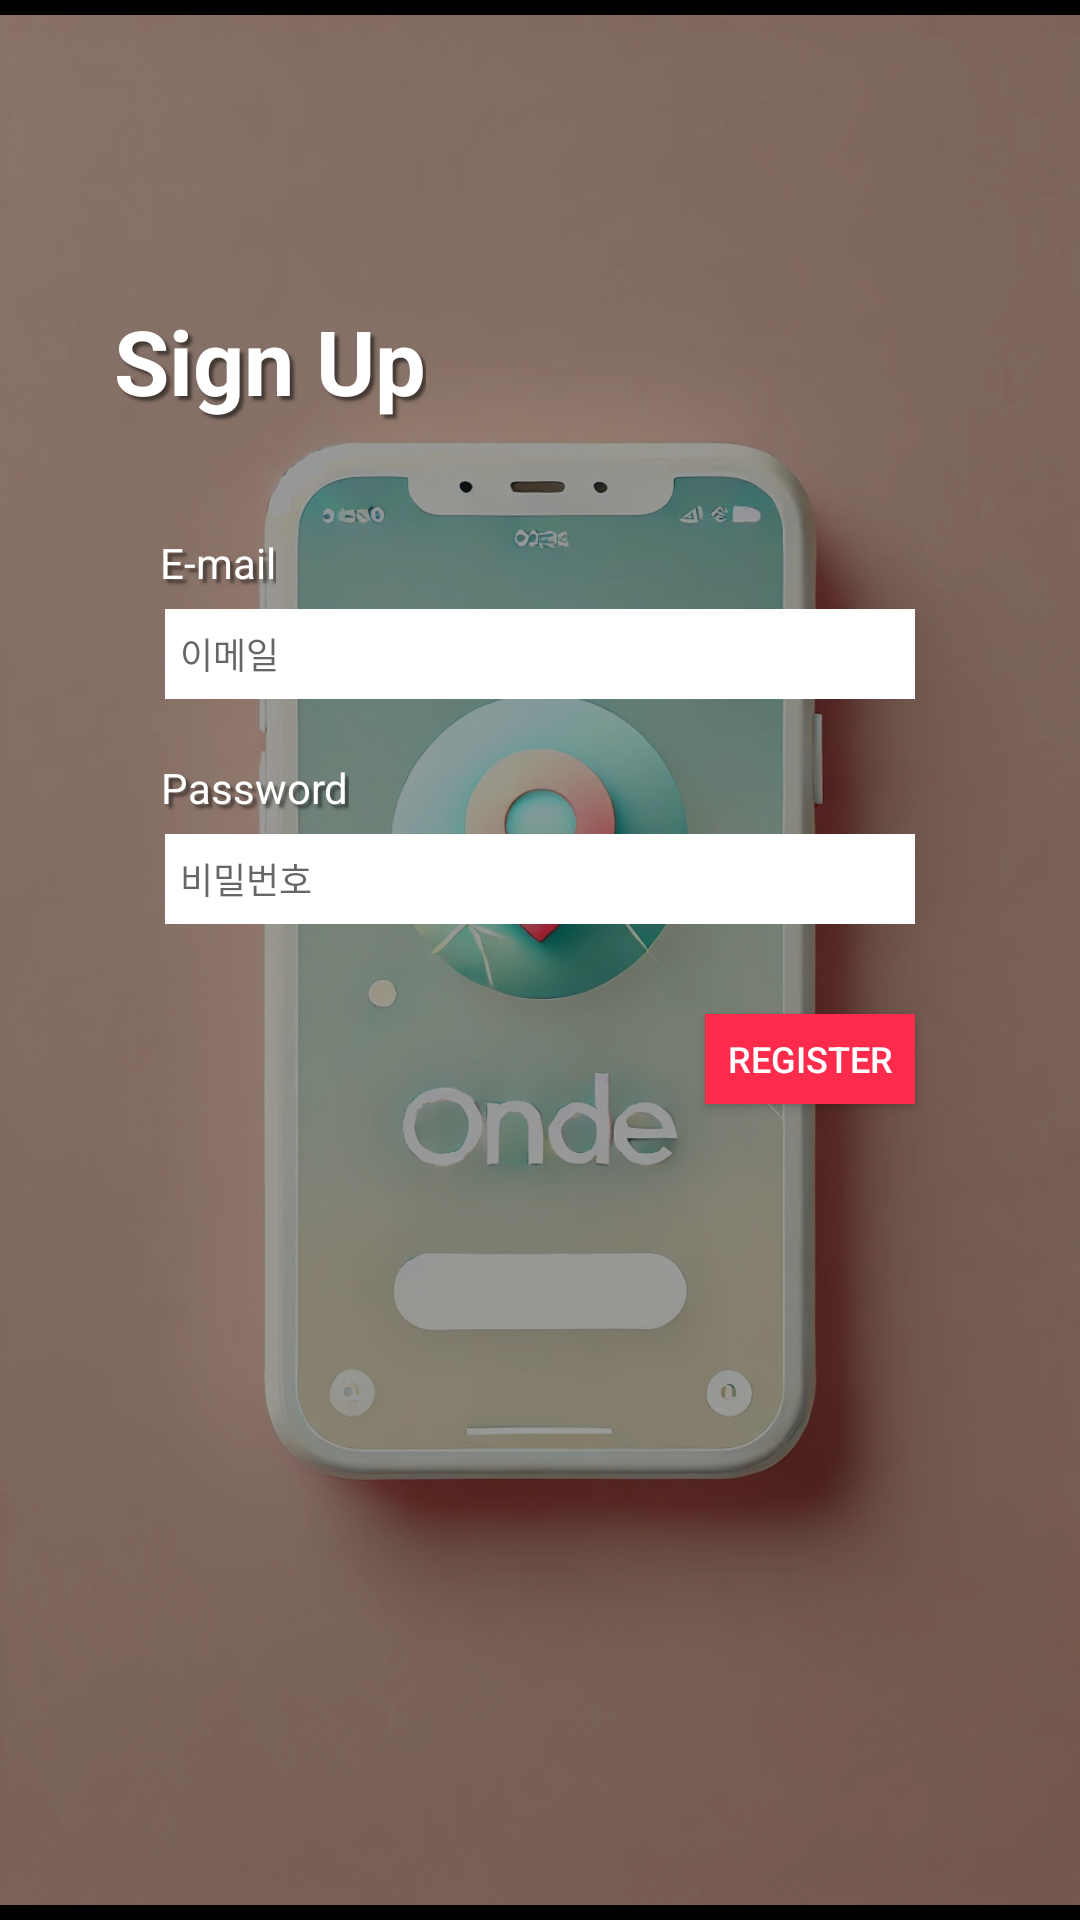

Layout XML and referenced resources for this Android screen:
<!-- AndroidManifest.xml: application theme Theme.ONDE -->
<!-- res/layout/activity_register.xml -->
<?xml version="1.0" encoding="utf-8"?>
<androidx.constraintlayout.widget.ConstraintLayout
    xmlns:android="http://schemas.android.com/apk/res/android"
    xmlns:app="http://schemas.android.com/apk/res-auto"
    xmlns:tools="http://schemas.android.com/tools"
    android:layout_width="match_parent"
    android:layout_height="match_parent"
    tools:context=".RegisterActivity"
    android:background="#000000">

    <ImageView
        android:id="@+id/registerBackground"
        android:layout_width="match_parent"
        android:layout_height="match_parent"
        android:contentDescription="@string/background_image_description"
        app:layout_constraintBottom_toBottomOf="parent"
        app:layout_constraintEnd_toEndOf="parent"
        app:layout_constraintStart_toStartOf="parent"
        app:layout_constraintTop_toTopOf="parent"
        app:srcCompat="@drawable/onde_background" />

    <View
        android:id="@+id/registerView"
        android:layout_width="match_parent"
        android:layout_height="match_parent"
        android:background="#66000000"
        app:layout_constraintBottom_toBottomOf="parent"
        app:layout_constraintEnd_toEndOf="parent"
        app:layout_constraintHorizontal_bias="0.0"
        app:layout_constraintStart_toStartOf="parent"
        app:layout_constraintTop_toTopOf="parent" />

    
    <TextView
        android:id="@+id/registerTitle"
        android:layout_width="wrap_content"
        android:layout_height="wrap_content"
        android:layout_marginTop="100dp"
        android:shadowColor="#80000000"
        android:shadowDx="4"
        android:shadowDy="4"
        android:shadowRadius="2"
        android:text="Sign Up"
        android:textColor="@android:color/white"
        android:textSize="30sp"
        android:textStyle="bold"
        android:layout_marginRight="180dp"
        app:layout_constraintEnd_toEndOf="parent"
        app:layout_constraintStart_toStartOf="parent"
        app:layout_constraintTop_toTopOf="parent" />

    

    <TextView
        android:id="@+id/emailText"
        android:layout_width="wrap_content"
        android:layout_height="wrap_content"
        android:shadowColor="#80000000"
        android:shadowDx="4"
        android:shadowDy="4"
        android:shadowRadius="2"
        android:text="E-mail"
        android:textColor="#ffffff"
        android:textSize="14sp"
        tools:layout_editor_absoluteX="68dp"
        tools:layout_editor_absoluteY="180dp"
        android:layout_marginTop="78dp"
        app:layout_constraintTop_toTopOf="@id/registerTitle"
        app:layout_constraintStart_toStartOf="parent"
        app:layout_constraintEnd_toEndOf="parent"
        android:layout_marginRight="215dp"/>

    <EditText
        android:id="@+id/registerEmail"
        android:layout_width="250dp"
        android:layout_height="30dp"
        android:hint="이메일"
        android:padding="5dp"
        android:textSize="12sp"
        android:background="#FFFFFF"
        android:textColor="#000000"
        android:inputType="textEmailAddress"
        tools:layout_editor_absoluteX="68dp"
        tools:layout_editor_absoluteY="205dp"
        app:layout_constraintTop_toTopOf="@id/emailText"
        android:layout_marginTop="25dp"
        app:layout_constraintStart_toStartOf="parent"
        app:layout_constraintEnd_toEndOf="parent"/>

    

    <TextView
        android:id="@+id/passwordText"
        android:layout_width="wrap_content"
        android:layout_height="wrap_content"
        android:shadowColor="#80000000"
        android:shadowDx="4"
        android:shadowDy="4"
        android:shadowRadius="2"
        android:text="Password"
        android:textColor="#ffffff"
        android:textSize="14sp"
        tools:layout_editor_absoluteX="68dp"
        tools:layout_editor_absoluteY="255dp"
        android:layout_marginTop="50dp"
        app:layout_constraintTop_toTopOf="@id/registerEmail"
        app:layout_constraintStart_toStartOf="parent"
        app:layout_constraintEnd_toEndOf="parent"
        android:layout_marginRight="190dp"/>


    <EditText
        android:id="@+id/registerPassword"
        android:layout_width="250dp"
        android:layout_height="30dp"
        android:background="#FFFFFF"
        android:textColor="#000000"
        android:hint="비밀번호"
        android:inputType="textPassword"
        android:padding="5dp"
        android:textSize="12sp"
        tools:layout_editor_absoluteX="80dp"
        tools:layout_editor_absoluteY="282dp"
        android:layout_marginTop="25dp"
        app:layout_constraintTop_toTopOf="@id/passwordText"
        app:layout_constraintStart_toStartOf="parent"
        app:layout_constraintEnd_toEndOf="parent"/>

    

    <Button
        android:id="@+id/registerButton"
        android:layout_width="70dp"
        android:layout_height="30dp"
        android:background="#FF2B4D"
        android:text="Register"
        android:textColor="#FFFFFF"
        android:textSize="12sp"
        tools:layout_editor_absoluteX="248dp"
        tools:layout_editor_absoluteY="341dp"
        android:layout_marginTop="60dp"
        app:layout_constraintTop_toTopOf="@id/registerPassword"
        app:layout_constraintStart_toStartOf="parent"
        app:layout_constraintEnd_toEndOf="parent"
        android:layout_marginLeft="180dp"/>

    
    <ProgressBar
        android:id="@+id/registerProgressBar"
        android:layout_width="wrap_content"
        android:layout_height="wrap_content"
        android:visibility="gone"
        app:layout_constraintTop_toBottomOf="@id/registerButton"
        app:layout_constraintStart_toStartOf="parent"
        app:layout_constraintEnd_toEndOf="parent"
        android:layout_marginTop="16dp" />

    
    <Button
        android:id="@+id/buttonResendEmail"
        android:layout_width="0dp"
        android:layout_height="wrap_content"
        android:text="이메일 다시 전송"
        android:visibility="gone"
        app:layout_constraintTop_toBottomOf="@id/registerProgressBar"
        app:layout_constraintStart_toStartOf="  parent"
        app:layout_constraintEnd_toEndOf="parent"
        android:layout_marginTop="16dp" />



</androidx.constraintlayout.widget.ConstraintLayout>
<!-- resources referenced by this layout -->
<resources>
  <!-- drawable onde_background: png bitmap (drawable, 617372 bytes) -->
  <string name="background_image_description">Background image of the app</string>
  <style name="Theme.ONDE" parent="Base.Theme.ONDE" />
  <style name="Base.Theme.ONDE" parent="Theme.AppCompat.DayNight.NoActionBar">
          
          
      </style>
</resources>
